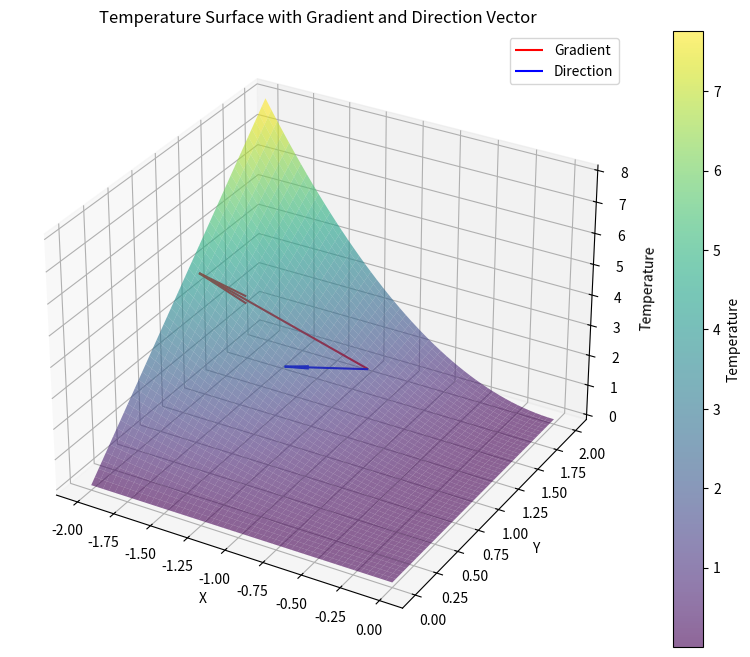

Here is the Python script that generated this plot:
import numpy as np
import matplotlib.pyplot as plt
from mpl_toolkits.mplot3d import Axes3D

# Define the temperature function T(x,y)
def T(x, y):
    return x**2 * y

# Define the gradient components
def dT_dx(x, y):
    return 2*x*y

def dT_dy(x, y):
    return x**2

# Create meshgrid for plotting
x = np.linspace(-2, 0, 50)
y = np.linspace(0, 2, 50)
X, Y = np.meshgrid(x, y)
Z = T(X, Y)

# Calculate gradient at point (-1, 3/2)
point_x, point_y = -1, 3/2
grad_x = dT_dx(point_x, point_y)
grad_y = dT_dy(point_x, point_y)
gradient = np.array([grad_x, grad_y])

# Direction vector
direction = np.array([-1, -1/2])
# Normalize direction vector
direction = direction / np.linalg.norm(direction)

# Calculate directional derivative
directional_derivative = np.dot(gradient, direction)

# Create 3D plot
fig = plt.figure(figsize=(12, 8))
ax = fig.add_subplot(111, projection='3d')

# Plot surface
surface = ax.plot_surface(X, Y, Z, alpha=0.6, cmap='viridis')

# Plot gradient vector at the point
point_z = T(point_x, point_y)
ax.quiver(point_x, point_y, point_z, 
          grad_x/2, grad_y/2, 0,  # Scaled down for better visualization
          color='red', label='Gradient')

# Plot direction vector at the point
ax.quiver(point_x, point_y, point_z,
          direction[0]/2, direction[1]/2, 0,  # Scaled down for better visualization
          color='blue', label='Direction')

# Add labels and title
ax.set_xlabel('X')
ax.set_ylabel('Y')
ax.set_zlabel('Temperature')
ax.set_title('Temperature Surface with Gradient and Direction Vector')

# Add colorbar
fig.colorbar(surface, ax=ax, label='Temperature')

# Add legend
ax.legend()

# Print the results
print(f"Gradient at point (-1, 3/2): ({grad_x}, {grad_y})")
print(f"Directional derivative in direction [-1, -1/2]: {directional_derivative}")

plt.show()